The GitHub repository Sovelyu/Diplom contains a labelled image folder "Split_Data" with 2 categories: non cancer, cancer. Examples follow, each with its label.

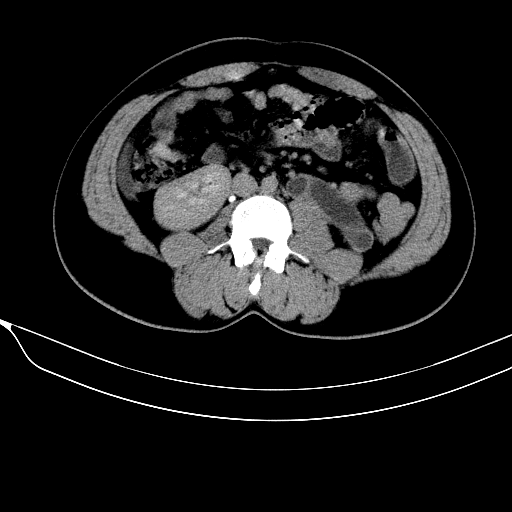
Label: non cancer

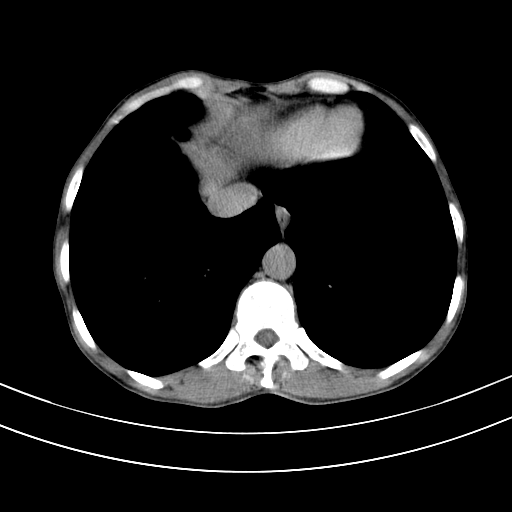
Label: non cancer

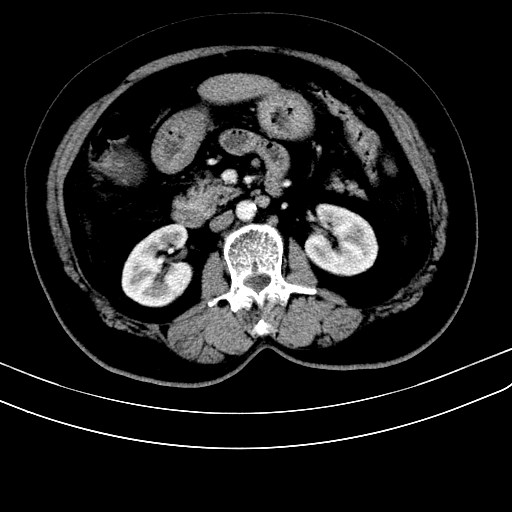
Label: non cancer

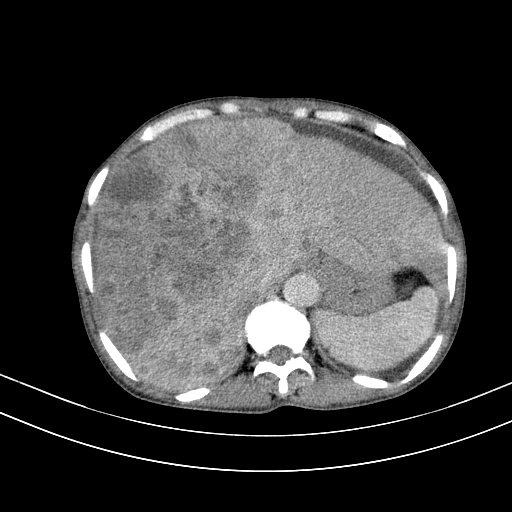
Label: cancer

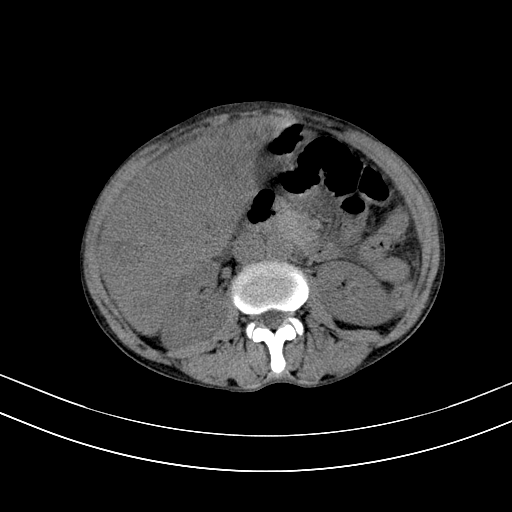
Label: cancer

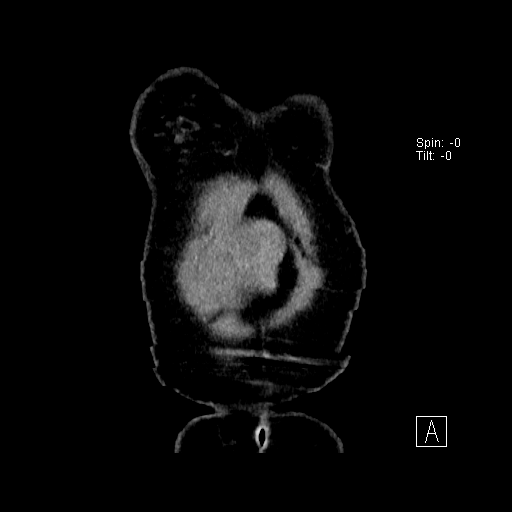
Label: cancer
